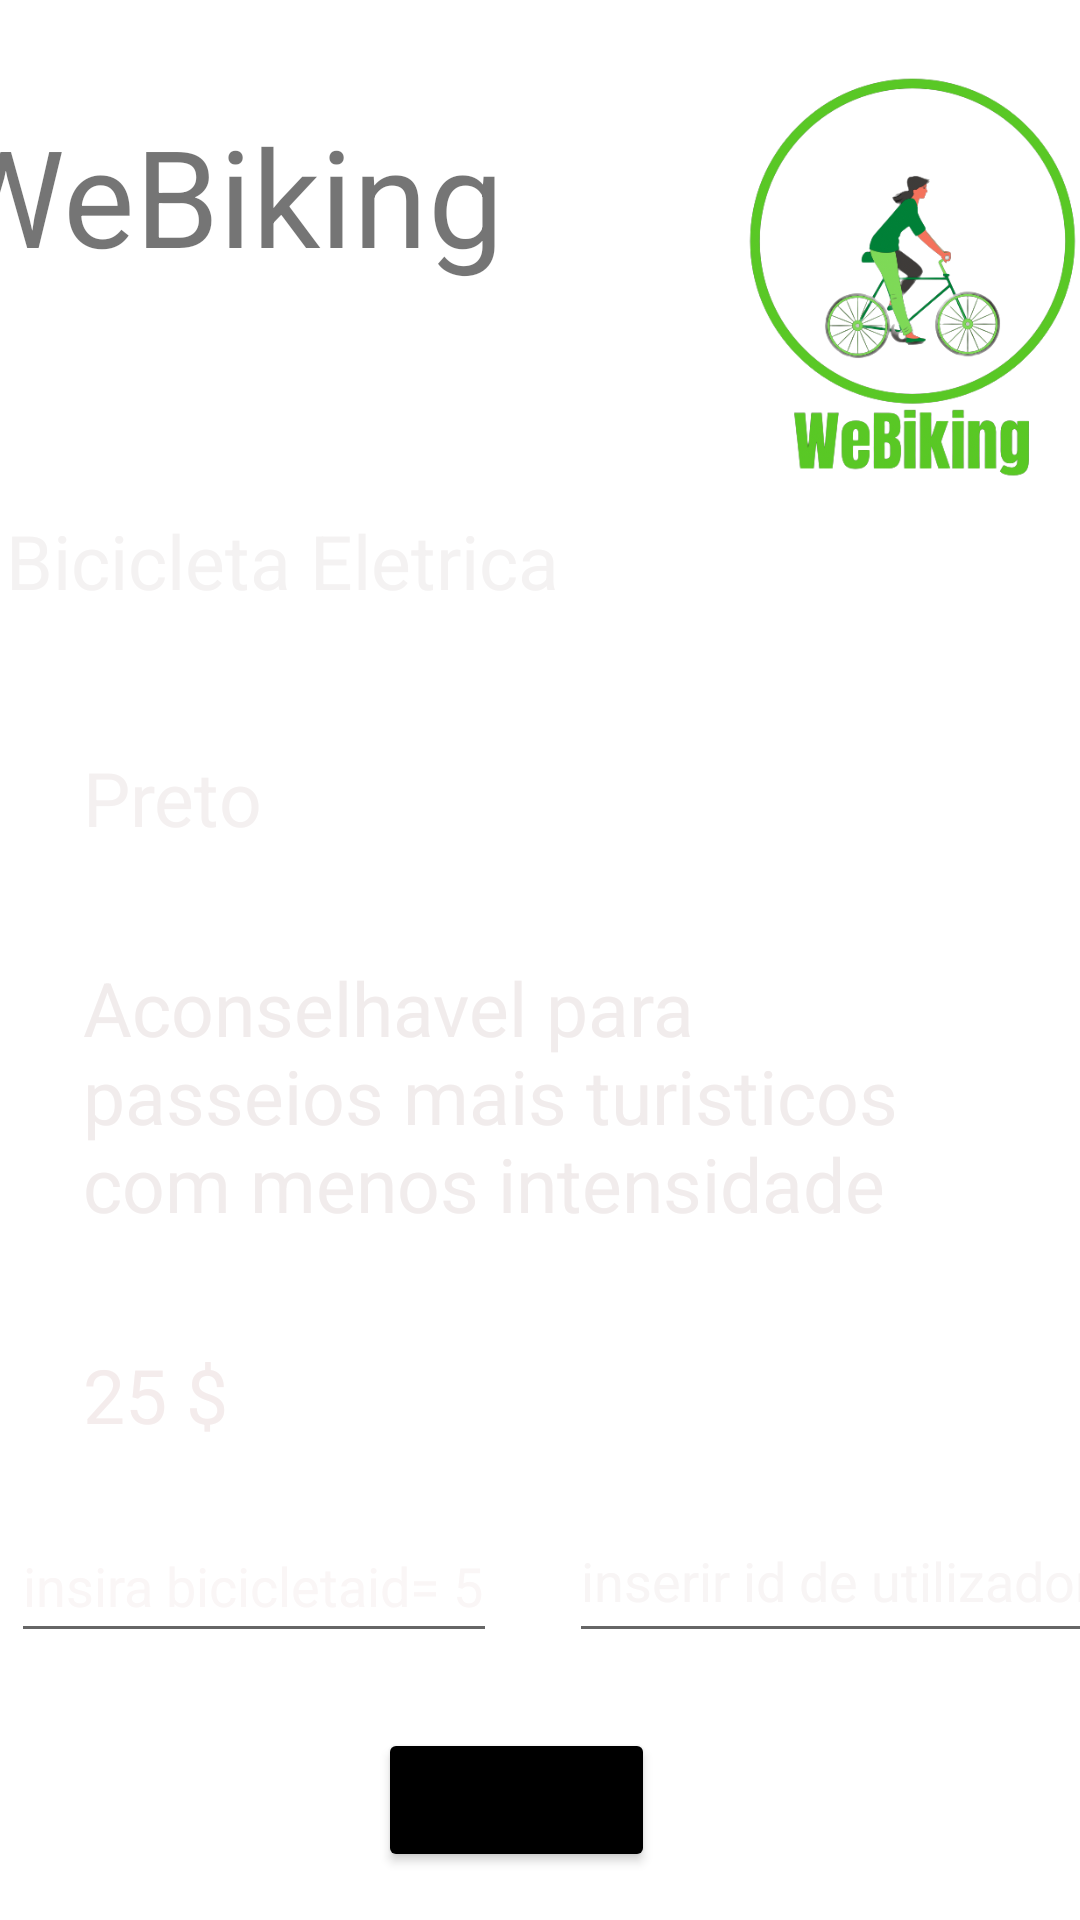

Write the Android layout XML for this screen, with the resource values it uses.
<!-- AndroidManifest.xml: application theme Theme.WeBikingV2 -->
<!-- res/layout/activity_reserva_eletrica.xml -->
<?xml version="1.0" encoding="utf-8"?>
<androidx.constraintlayout.widget.ConstraintLayout xmlns:android="http://schemas.android.com/apk/res/android"
    xmlns:app="http://schemas.android.com/apk/res-auto"
    xmlns:tools="http://schemas.android.com/tools"
    android:layout_width="match_parent"
    android:layout_height="match_parent"
    android:background="@drawable/background"
    tools:context=".ReservaEletrica">

    <TextView
        android:id="@+id/textView17"
        android:layout_width="212dp"
        android:layout_height="65dp"
        android:layout_marginStart="16dp"
        android:layout_marginTop="35dp"
        android:layout_marginEnd="18dp"
        android:text="WeBiking"
        android:textSize="45sp"
        app:layout_constraintEnd_toStartOf="@+id/imageView7"
        app:layout_constraintStart_toStartOf="parent"
        app:layout_constraintTop_toTopOf="parent" />

    <ImageView
        android:id="@+id/imageView7"
        android:layout_width="149dp"
        android:layout_height="146dp"
        android:layout_marginStart="18dp"
        android:layout_marginTop="16dp"
        android:layout_marginEnd="16dp"
        app:layout_constraintEnd_toEndOf="parent"
        app:layout_constraintStart_toEndOf="@+id/textView17"
        app:layout_constraintTop_toTopOf="parent"
        app:srcCompat="@drawable/logo" />

    <TextView
        android:id="@+id/textView18"
        android:layout_width="239dp"
        android:layout_height="46dp"
        android:layout_marginStart="53dp"
        android:layout_marginTop="8dp"
        android:layout_marginEnd="119dp"
        android:text="Bicicleta Eletrica"
        android:textColor="#F4F2F2"
        android:textSize="25sp"
        app:layout_constraintEnd_toEndOf="parent"
        app:layout_constraintHorizontal_bias="1.0"
        app:layout_constraintStart_toStartOf="parent"
        app:layout_constraintTop_toBottomOf="@+id/imageView7" />

    <TextView
        android:id="@+id/textView19"
        android:layout_width="122dp"
        android:layout_height="48dp"
        android:layout_marginStart="53dp"
        android:layout_marginTop="33dp"
        android:layout_marginEnd="236dp"
        android:text="Preto"
        android:textColor="#F4F0F0"
        android:textSize="25sp"
        app:layout_constraintEnd_toEndOf="parent"
        app:layout_constraintStart_toStartOf="parent"
        app:layout_constraintTop_toBottomOf="@+id/textView18" />

    <TextView
        android:id="@+id/textView20"
        android:layout_width="282dp"
        android:layout_height="99dp"
        android:layout_marginStart="53dp"
        android:layout_marginTop="22dp"
        android:layout_marginEnd="76dp"
        android:text="Aconselhavel para passeios mais turisticos com menos intensidade"
        android:textColor="#F1ECEC"
        android:textSize="25sp"
        app:layout_constraintEnd_toEndOf="parent"
        app:layout_constraintStart_toStartOf="parent"
        app:layout_constraintTop_toBottomOf="@+id/textView19" />

    <TextView
        android:id="@+id/textView21"
        android:layout_width="94dp"
        android:layout_height="43dp"
        android:layout_marginStart="53dp"
        android:layout_marginTop="30dp"
        android:layout_marginEnd="264dp"
        android:text="25 $"
        android:textColor="#F4ECEC"
        android:textSize="25sp"
        app:layout_constraintEnd_toEndOf="parent"
        app:layout_constraintStart_toStartOf="parent"
        app:layout_constraintTop_toBottomOf="@+id/textView20" />

    <Button
        android:id="@+id/reservar"
        android:layout_width="wrap_content"
        android:layout_height="wrap_content"
        android:layout_marginStart="142dp"
        android:layout_marginTop="85dp"
        android:layout_marginEnd="158dp"
        android:backgroundTint="@color/black"
        android:text="Reservar"
        app:layout_constraintEnd_toEndOf="parent"
        app:layout_constraintStart_toStartOf="parent"
        app:layout_constraintTop_toBottomOf="@+id/textView21" />

    <EditText
        android:id="@+id/bicicletaid"
        android:layout_width="162dp"
        android:layout_height="48dp"
        android:layout_marginStart="25dp"
        android:layout_marginTop="12dp"
        android:layout_marginEnd="5dp"
        android:ems="10"
        android:hint="insira bicicletaid= 5"
        android:inputType="number"
        android:textColorHint="#FAF6F6"
        app:layout_constraintEnd_toStartOf="@+id/utilizadorid"
        app:layout_constraintStart_toStartOf="parent"
        app:layout_constraintTop_toBottomOf="@+id/textView21" />

    <EditText
        android:id="@+id/utilizadorid"
        android:layout_width="176dp"
        android:layout_height="51dp"
        android:layout_marginStart="19dp"
        android:layout_marginTop="82dp"
        android:layout_marginEnd="16dp"
        android:ems="10"
        android:hint="inserir id de utilizador"
        android:inputType="number"
        android:textColorHint="#F8F5F5"
        app:layout_constraintEnd_toEndOf="parent"
        app:layout_constraintStart_toEndOf="@+id/bicicletaid"
        app:layout_constraintTop_toBottomOf="@+id/textView20" />
</androidx.constraintlayout.widget.ConstraintLayout>
<!-- resources referenced by this layout -->
<resources>
  <!-- drawable logo: png bitmap (drawable-v24, 89895 bytes) -->
  <style name="Theme.WeBikingV2" parent="Theme.MaterialComponents.DayNight.DarkActionBar">
          
          <item name="colorPrimary">@color/purple_500</item>
          <item name="colorPrimaryVariant">@color/purple_700</item>
          <item name="colorOnPrimary">@color/white</item>
          
          <item name="colorSecondary">@color/teal_200</item>
          <item name="colorSecondaryVariant">@color/teal_700</item>
          <item name="colorOnSecondary">@color/black</item>
          
          <item name="android:statusBarColor" tools:targetApi="l">?attr/colorPrimaryVariant</item>
          
      </style>
  <!-- not gathered from this repository: default colours our renderer supplied (Android Studio template values) -->
  <color name="purple_500">#FF6200EE</color>
  <color name="purple_700">#FF3700B3</color>
  <color name="teal_200">#FF03DAC5</color>
  <color name="teal_700">#FF018786</color>
  <color name="black">#FF000000</color>
  <color name="white">#FFFFFFFF</color>
</resources>
